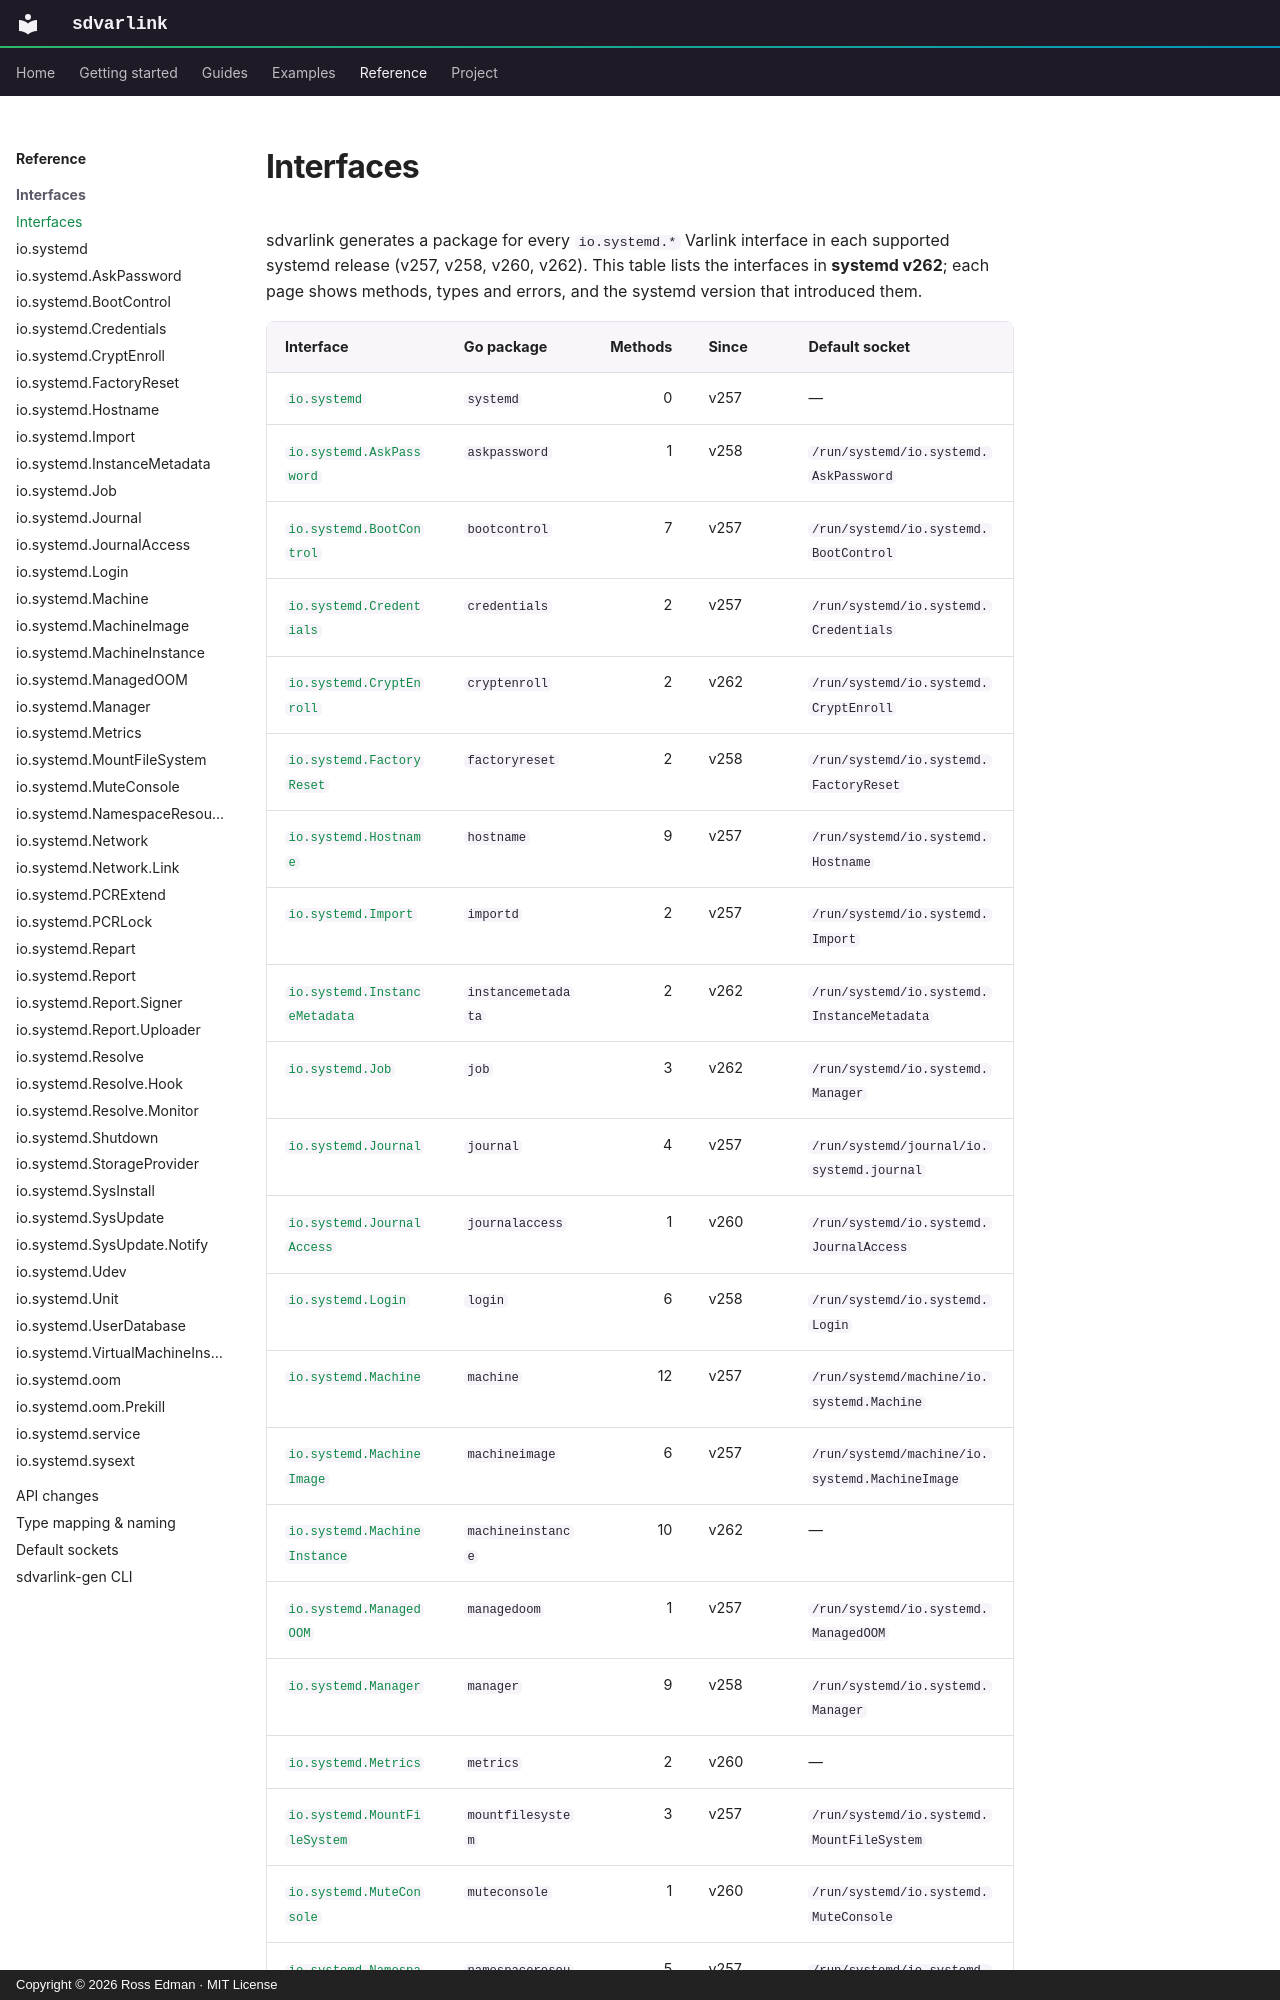

repository: rossedman/sdvarlink · page: reference/interfaces/index.html · generator: mkdocs · copyright: Copyright © 2026 Ross Edman · MIT License

# Interfaces

<!-- Generated by `make docs-reference`. Do not edit. -->

sdvarlink generates a package for every `io.systemd.*` Varlink interface in each supported systemd release (v257, v258, v260, v262). This table lists the interfaces in **systemd v262**; each page shows methods, types and errors, and the systemd version that introduced them.
